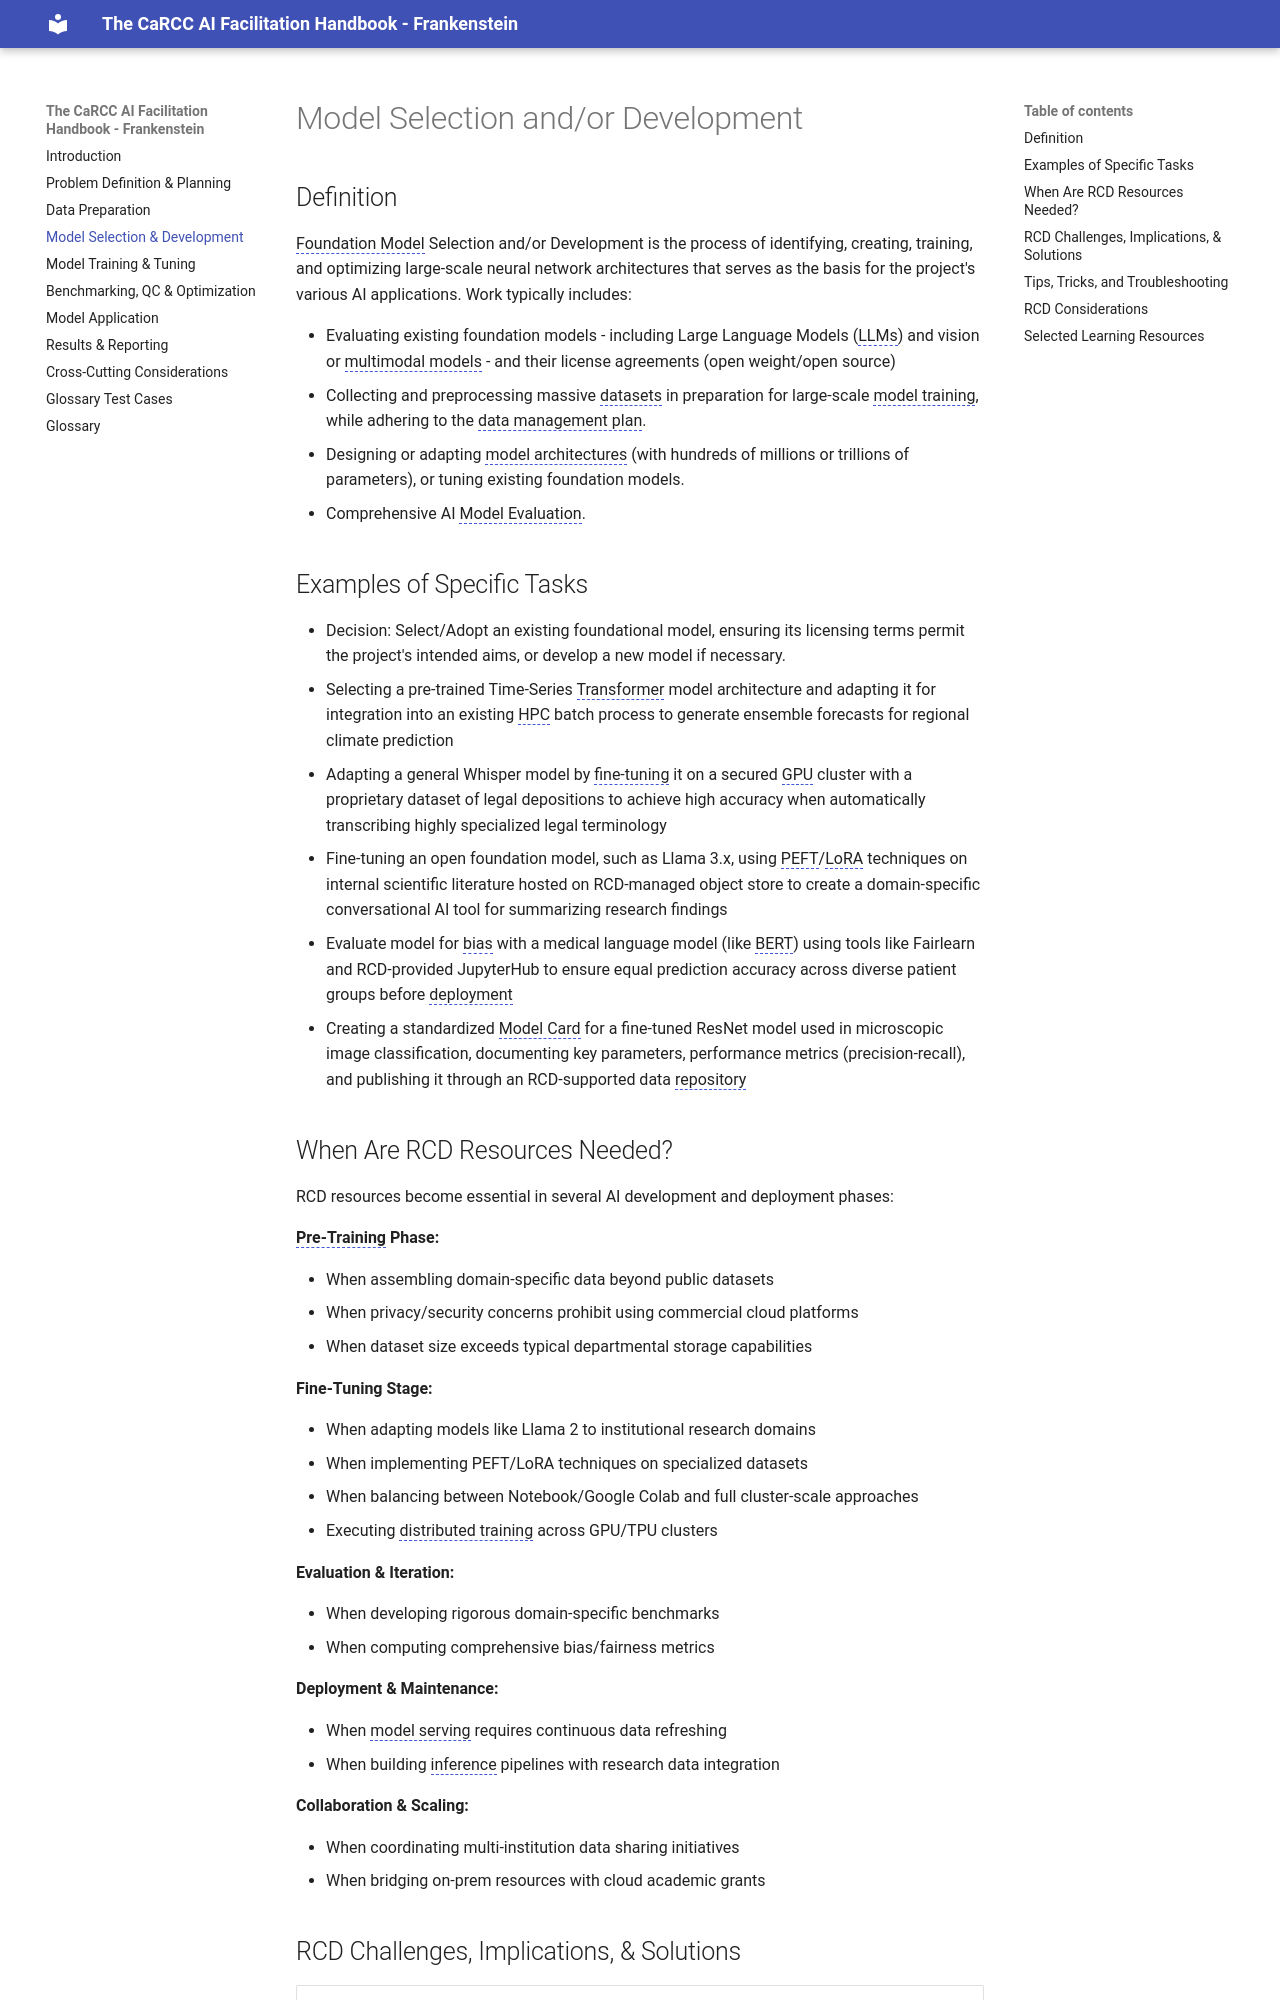

repository: lebriggs/carcc-ai-handbook-glossary-frankenstein · page: model-selection/index.html · generator: mkdocs

# Model Selection and/or Development

## Definition

Foundation Model Selection and/or Development is the process of identifying,
creating, training, and optimizing large-scale neural network architectures that
serves as the basis for the project's various AI applications. Work typically
includes:

* Evaluating existing foundation models - including Large Language Models (LLMs)
  and vision or multimodal models - and their license agreements (open
  weight/open source)
* Collecting and preprocessing massive datasets in preparation for large-scale
  model training, while adhering to the data management plan.
* Designing or adapting model architectures (with hundreds of millions or
  trillions of parameters), or tuning existing foundation models.
* Comprehensive AI Model Evaluation.

## Examples of Specific Tasks

* Decision: Select/Adopt an existing foundational model, ensuring its licensing
  terms permit the project's intended aims, or develop a new model if necessary.
* Selecting a pre-trained Time-Series Transformer model architecture and
  adapting it for integration into an existing HPC batch process to generate
  ensemble forecasts for regional climate prediction
* Adapting a general Whisper model by fine-tuning it on a secured GPU cluster
  with a proprietary dataset of legal depositions to achieve high accuracy when
  automatically transcribing highly specialized legal terminology
* Fine-tuning an open foundation model, such as Llama 3.x, using PEFT/LoRA
  techniques on internal scientific literature hosted on RCD-managed object
  store to create a domain-specific conversational AI tool for summarizing
  research findings
* Evaluate model for bias with a medical language model (like BERT) using tools
  like Fairlearn and RCD-provided JupyterHub to ensure equal prediction accuracy
  across diverse patient groups before deployment
* Creating a standardized Model Card for a fine-tuned ResNet model used in
  microscopic image classification, documenting key parameters, performance
  metrics (precision-recall), and publishing it through an RCD-supported data
  repository

## When Are RCD Resources Needed?

RCD resources become essential in several AI development and deployment phases:

**Pre-Training Phase:**

* When assembling domain-specific data beyond public datasets
* When privacy/security concerns prohibit using commercial cloud platforms
* When dataset size exceeds typical departmental storage capabilities

**Fine-Tuning Stage:**

* When adapting models like Llama 2 to institutional research domains
* When implementing PEFT/LoRA techniques on specialized datasets
* When balancing between Notebook/Google Colab and full cluster-scale approaches
* Executing distributed training across GPU/TPU clusters

**Evaluation & Iteration:**

* When developing rigorous domain-specific benchmarks
* When computing comprehensive bias/fairness metrics

**Deployment & Maintenance:**

* When model serving requires continuous data refreshing
* When building inference pipelines with research data integration

**Collaboration & Scaling:**

* When coordinating multi-institution data sharing initiatives
* When bridging on-prem resources with cloud academic grants
